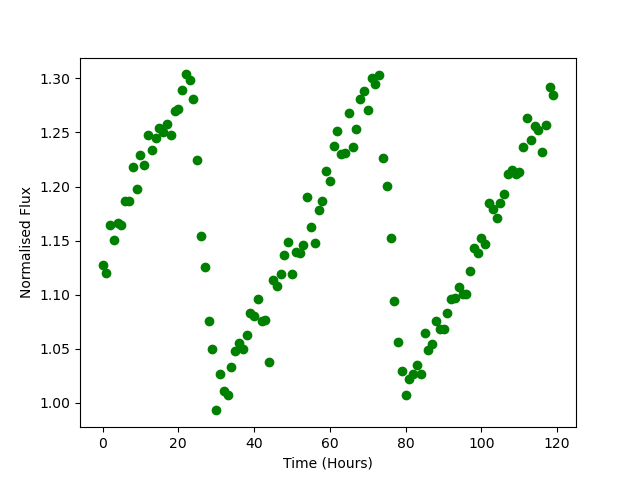

The data file committed next to this chart (first rows):
Time, Flux
0.0, 1.128
1.0, 1.121
2.0, 1.164
3.0, 1.15
4.0, 1.167
5.0, 1.165
6.0, 1.186
7.0, 1.186
8.0, 1.218
9.0, 1.198
10.0, 1.23
11.0, 1.22
12.0, 1.248
13.0, 1.234
14.0, 1.245
15.0, 1.254
16.0, 1.25
17.0, 1.258
18.0, 1.248
19.0, 1.27
20.0, 1.272
21.0, 1.289
22.0, 1.304
23.0, 1.298
24.0, 1.281
25.0, 1.224
26.0, 1.154
27.0, 1.125
28.0, 1.076
29.0, 1.049
30.0, 0.9931
31.0, 1.027
32.0, 1.011
33.0, 1.007
34.0, 1.033
35.0, 1.048
36.0, 1.055
37.0, 1.05
38.0, 1.063
39.0, 1.083
40.0, 1.08
41.0, 1.096
42.0, 1.075
43.0, 1.076
44.0, 1.038
45.0, 1.114
46.0, 1.108
47.0, 1.119
48.0, 1.137
49.0, 1.149
50.0, 1.119
51.0, 1.139
52.0, 1.139
53.0, 1.146
54.0, 1.19
55.0, 1.162
56.0, 1.148
57.0, 1.179
58.0, 1.187
59.0, 1.214
... 60 more rows
